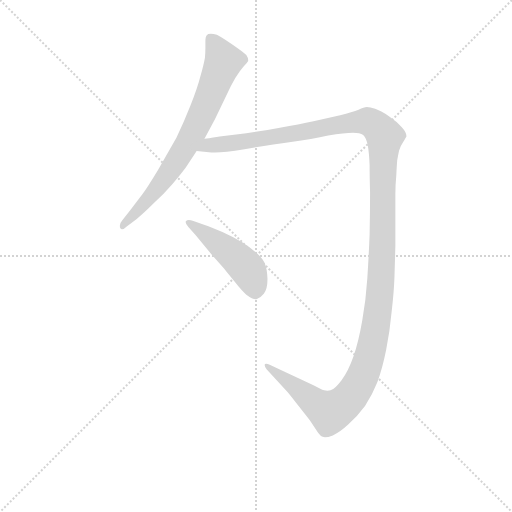
t = 0.00 s
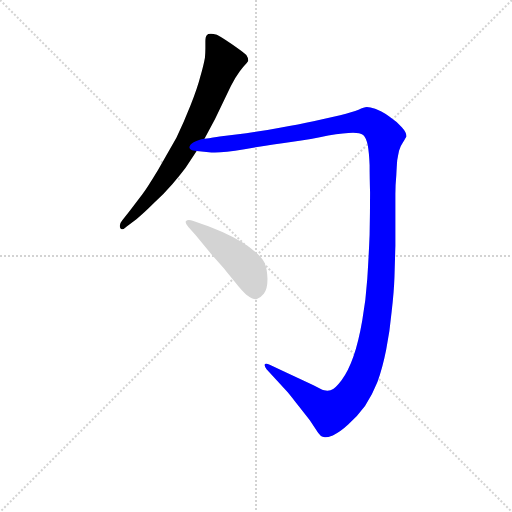
t = 2.30 s
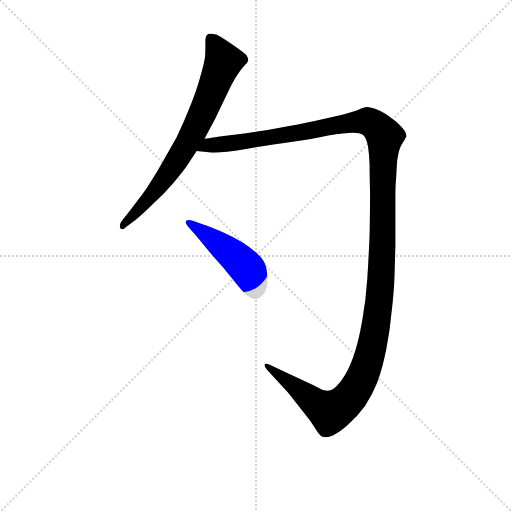
t = 2.53 s
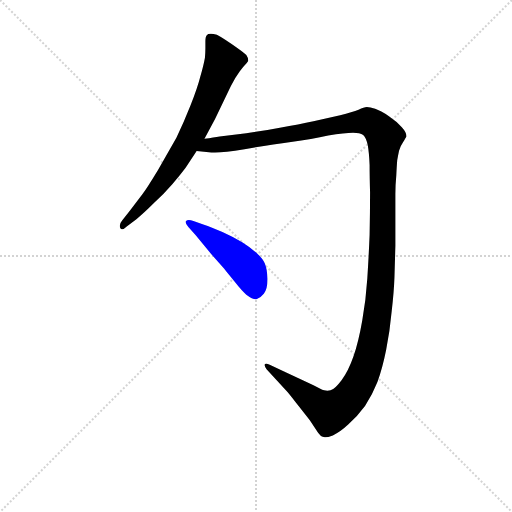
t = 2.75 s
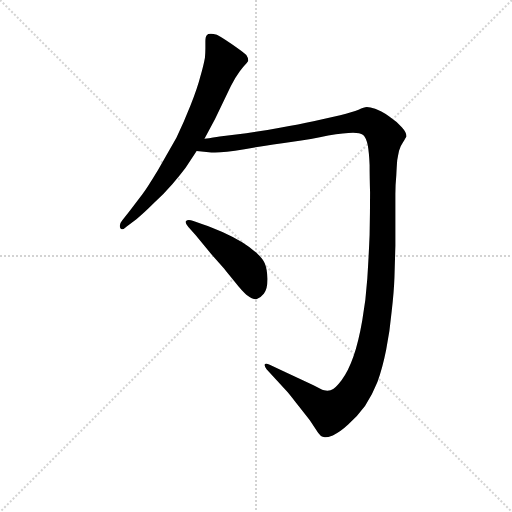
t = 2.97 s
t = 3.76 s: frame unchanged from t = 2.97 s, image omitted

The animated SVG that drew these frames (rendered in a browser with its animation timeline set to each time). Animation: 3 CSS @keyframes rules; one cycle of 3.76 s.

<svg version="1.1" viewBox="0 0 1024 1024" xmlns="http://www.w3.org/2000/svg">
  <g stroke="lightgray" stroke-dasharray="1,1" stroke-width="1" transform="scale(4, 4)">
    <line x1="0" y1="0" x2="256" y2="256"></line>
    <line x1="256" y1="0" x2="0" y2="256"></line>
    <line x1="128" y1="0" x2="128" y2="256"></line>
    <line x1="0" y1="128" x2="256" y2="128"></line>
  </g>
<g transform="scale(0.92, -0.92) translate(60, -900)">
   <style type="text/css">
    @keyframes keyframes0 {
      from {
       stroke: blue;
       stroke-dashoffset: 736;
       stroke-width: 128;
       }
       71% {
       animation-timing-function: step-end;
       stroke: blue;
       stroke-dashoffset: 0;
       stroke-width: 128;
       }
       to {
       stroke: black;
       stroke-width: 1024;
       }
       }
       #make-me-a-hanzi-animation-0 {
         animation: keyframes0 0.848958s both;
         animation-delay: 0.000000s;
         animation-timing-function: linear;
       }
    @keyframes keyframes1 {
      from {
       stroke: blue;
       stroke-dashoffset: 1481;
       stroke-width: 128;
       }
       83% {
       animation-timing-function: step-end;
       stroke: blue;
       stroke-dashoffset: 0;
       stroke-width: 128;
       }
       to {
       stroke: black;
       stroke-width: 1024;
       }
       }
       #make-me-a-hanzi-animation-1 {
         animation: keyframes1 1.455241s both;
         animation-delay: 0.848958s;
         animation-timing-function: linear;
       }
    @keyframes keyframes2 {
      from {
       stroke: blue;
       stroke-dashoffset: 478;
       stroke-width: 128;
       }
       61% {
       animation-timing-function: step-end;
       stroke: blue;
       stroke-dashoffset: 0;
       stroke-width: 128;
       }
       to {
       stroke: black;
       stroke-width: 1024;
       }
       }
       #make-me-a-hanzi-animation-2 {
         animation: keyframes2 0.638997s both;
         animation-delay: 2.304199s;
         animation-timing-function: linear;
       }
</style>
<path d="M 384.5 598.5 L 407.5 641.5 L 431.5 691.5 Q 441.5 713.5 451.5 730.5 Q 461.5 746.5 469.5 755.5 Q 477.5 763.5 479.5 767.5 L 479.5 769.5 Q 479.5 774.5 475.5 780.5 Q 469.5 786.5 443.5 804.5 Q 416.5 822.5 411.5 824.5 Q 403.5 826.5 398.5 826.5 Q 391.5 826.5 389.5 823.5 Q 386.5 820.5 386.5 810.5 L 386.5 794.5 Q 386.5 785.5 385.5 774.5 Q 382.5 757.5 375.5 733.5 Q 369.5 709.5 354.5 671.5 Q 339.5 633.5 323.5 600.5 L 283.5 530.5 Q 260.5 492.5 249.5 477.5 L 223.5 443.5 L 205.5 420.5 Q 200.5 414.5 200.5 409.5 Q 200.5 406.5 201.5 404.5 Q 202.5 401.5 205.5 401.5 Q 209.5 401.5 215.5 407.5 L 236.5 423.5 Q 251.5 435.5 273.5 457.5 Q 297.5 479.5 314.5 499.5 Q 331.5 519.5 343.5 535.5 L 367.5 571.5 L 384.5 598.5 Z" fill="lightgray"></path> 
<path d="M 367.5 571.5 L 399.5 568.5 L 407.5 568.5 Q 427.5 568.5 471.5 575.5 Q 527.5 585.5 572.5 591.5 Q 618.5 597.5 653.5 605.5 Q 689.5 611.5 707.5 611.5 Q 722.5 611.5 729.5 606.5 Q 735.5 601.5 739.5 584.5 Q 742.5 567.5 743.5 541.5 Q 743.5 515.5 744.5 481.5 Q 744.5 438.5 743.5 389.5 Q 741.5 340.5 738.5 294.5 Q 735.5 247.5 727.5 203.5 Q 719.5 157.5 708.5 125.5 Q 697.5 93.5 682.5 73.5 Q 667.5 53.5 658.5 51.5 Q 655.5 50.5 651.5 50.5 Q 648.5 50.5 644.5 51.5 Q 637.5 53.5 621.5 62.5 L 585.5 79.5 L 557.5 92.5 L 527.5 106.5 Q 521.5 109.5 518.5 109.5 Q 515.5 109.5 515.5 107.5 L 515.5 105.5 Q 515.5 102.5 519.5 97.5 L 541.5 73.5 L 565.5 47.5 Q 575.5 35.5 590.5 15.5 L 613.5 -13.5 L 631.5 -40.5 Q 637.5 -48.5 641.5 -49.5 Q 643.5 -50.5 646.5 -50.5 Q 652.5 -50.5 663.5 -46.5 Q 679.5 -39.5 697.5 -22.5 Q 716.5 -5.5 733.5 17.5 Q 749.5 41.5 760.5 69.5 Q 771.5 99.5 779.5 139.5 Q 787.5 179.5 791.5 223.5 Q 796.5 266.5 797.5 297.5 Q 798.5 329.5 799.5 365.5 L 799.5 478.5 Q 799.5 497.5 801.5 518.5 Q 802.5 539.5 803.5 551.5 Q 805.5 563.5 807.5 572.5 Q 809.5 581.5 816.5 591.5 Q 822.5 601.5 823.5 603.5 L 823.5 604.5 Q 823.5 612.5 813.5 623.5 Q 803.5 635.5 785.5 647.5 Q 767.5 659.5 755.5 663.5 Q 744.5 667.5 737.5 667.5 Q 731.5 667.5 719.5 661.5 Q 706.5 656.5 679.5 649.5 L 621.5 636.5 Q 590.5 629.5 548.5 622.5 Q 506.5 614.5 475.5 610.5 L 417.5 603.5 Q 405.5 601.5 384.5 598.5 C 354.5 594.5 337.5 573.5 367.5 571.5 Z" fill="lightgray"></path> 
<path d="M 360.5 419.5 Q 354.5 421.5 350.5 421.5 Q 346.5 421.5 344.5 419.5 Q 343.5 418.5 343.5 417.5 Q 343.5 413.5 349.5 406.5 L 365.5 388.5 L 399.5 347.5 L 427.5 315.5 Q 429.5 312.5 448.5 289.5 Q 467.5 265.5 475.5 259.5 Q 488.5 249.5 496.5 249.5 L 497.5 249.5 Q 505.5 251.5 513.5 261.5 Q 521.5 271.5 521.5 293.5 Q 520.5 316.5 515.5 327.5 Q 511.5 337.5 498.5 349.5 Q 485.5 361.5 466.5 373.5 Q 447.5 384.5 423.5 395.5 Q 398.5 406.5 383.5 411.5 L 360.5 419.5 Z" fill="lightgray"></path> 
      <clipPath id="make-me-a-hanzi-clip-0">
      <path d="M 384.5 598.5 L 407.5 641.5 L 431.5 691.5 Q 441.5 713.5 451.5 730.5 Q 461.5 746.5 469.5 755.5 Q 477.5 763.5 479.5 767.5 L 479.5 769.5 Q 479.5 774.5 475.5 780.5 Q 469.5 786.5 443.5 804.5 Q 416.5 822.5 411.5 824.5 Q 403.5 826.5 398.5 826.5 Q 391.5 826.5 389.5 823.5 Q 386.5 820.5 386.5 810.5 L 386.5 794.5 Q 386.5 785.5 385.5 774.5 Q 382.5 757.5 375.5 733.5 Q 369.5 709.5 354.5 671.5 Q 339.5 633.5 323.5 600.5 L 283.5 530.5 Q 260.5 492.5 249.5 477.5 L 223.5 443.5 L 205.5 420.5 Q 200.5 414.5 200.5 409.5 Q 200.5 406.5 201.5 404.5 Q 202.5 401.5 205.5 401.5 Q 209.5 401.5 215.5 407.5 L 236.5 423.5 Q 251.5 435.5 273.5 457.5 Q 297.5 479.5 314.5 499.5 Q 331.5 519.5 343.5 535.5 L 367.5 571.5 L 384.5 598.5 Z" fill="lightgray"></path>
      </clipPath>
      <path clip-path="url(#make-me-a-hanzi-clip-0)" d="M 397.5 814.5 L 426.5 766.5 L 383.5 660.5 L 342.5 579.5 L 303.5 519.5 L 207.5 408.5 " fill="none" id="make-me-a-hanzi-animation-0" stroke-dasharray="608 1216" stroke-linecap="round"></path>

      <clipPath id="make-me-a-hanzi-clip-1">
      <path d="M 367.5 571.5 L 399.5 568.5 L 407.5 568.5 Q 427.5 568.5 471.5 575.5 Q 527.5 585.5 572.5 591.5 Q 618.5 597.5 653.5 605.5 Q 689.5 611.5 707.5 611.5 Q 722.5 611.5 729.5 606.5 Q 735.5 601.5 739.5 584.5 Q 742.5 567.5 743.5 541.5 Q 743.5 515.5 744.5 481.5 Q 744.5 438.5 743.5 389.5 Q 741.5 340.5 738.5 294.5 Q 735.5 247.5 727.5 203.5 Q 719.5 157.5 708.5 125.5 Q 697.5 93.5 682.5 73.5 Q 667.5 53.5 658.5 51.5 Q 655.5 50.5 651.5 50.5 Q 648.5 50.5 644.5 51.5 Q 637.5 53.5 621.5 62.5 L 585.5 79.5 L 557.5 92.5 L 527.5 106.5 Q 521.5 109.5 518.5 109.5 Q 515.5 109.5 515.5 107.5 L 515.5 105.5 Q 515.5 102.5 519.5 97.5 L 541.5 73.5 L 565.5 47.5 Q 575.5 35.5 590.5 15.5 L 613.5 -13.5 L 631.5 -40.5 Q 637.5 -48.5 641.5 -49.5 Q 643.5 -50.5 646.5 -50.5 Q 652.5 -50.5 663.5 -46.5 Q 679.5 -39.5 697.5 -22.5 Q 716.5 -5.5 733.5 17.5 Q 749.5 41.5 760.5 69.5 Q 771.5 99.5 779.5 139.5 Q 787.5 179.5 791.5 223.5 Q 796.5 266.5 797.5 297.5 Q 798.5 329.5 799.5 365.5 L 799.5 478.5 Q 799.5 497.5 801.5 518.5 Q 802.5 539.5 803.5 551.5 Q 805.5 563.5 807.5 572.5 Q 809.5 581.5 816.5 591.5 Q 822.5 601.5 823.5 603.5 L 823.5 604.5 Q 823.5 612.5 813.5 623.5 Q 803.5 635.5 785.5 647.5 Q 767.5 659.5 755.5 663.5 Q 744.5 667.5 737.5 667.5 Q 731.5 667.5 719.5 661.5 Q 706.5 656.5 679.5 649.5 L 621.5 636.5 Q 590.5 629.5 548.5 622.5 Q 506.5 614.5 475.5 610.5 L 417.5 603.5 Q 405.5 601.5 384.5 598.5 C 354.5 594.5 337.5 573.5 367.5 571.5 Z" fill="lightgray"></path>
      </clipPath>
      <path clip-path="url(#make-me-a-hanzi-clip-1)" d="M 373.5 577.5 L 736.5 636.5 L 753.5 628.5 L 775.5 603.5 L 766.5 265.5 L 746.5 138.5 L 719.5 64.5 L 691.5 26.5 L 657.5 4.5 L 518.5 106.5 " fill="none" id="make-me-a-hanzi-animation-1" stroke-dasharray="1353 2706" stroke-linecap="round"></path>

      <clipPath id="make-me-a-hanzi-clip-2">
      <path d="M 360.5 419.5 Q 354.5 421.5 350.5 421.5 Q 346.5 421.5 344.5 419.5 Q 343.5 418.5 343.5 417.5 Q 343.5 413.5 349.5 406.5 L 365.5 388.5 L 399.5 347.5 L 427.5 315.5 Q 429.5 312.5 448.5 289.5 Q 467.5 265.5 475.5 259.5 Q 488.5 249.5 496.5 249.5 L 497.5 249.5 Q 505.5 251.5 513.5 261.5 Q 521.5 271.5 521.5 293.5 Q 520.5 316.5 515.5 327.5 Q 511.5 337.5 498.5 349.5 Q 485.5 361.5 466.5 373.5 Q 447.5 384.5 423.5 395.5 Q 398.5 406.5 383.5 411.5 L 360.5 419.5 Z" fill="lightgray"></path>
      </clipPath>
      <path clip-path="url(#make-me-a-hanzi-clip-2)" d="M 349.5 416.5 L 469.5 324.5 L 480.5 311.5 L 497.5 260.5 " fill="none" id="make-me-a-hanzi-animation-2" stroke-dasharray="350 700" stroke-linecap="round"></path>

</g>
</svg>
